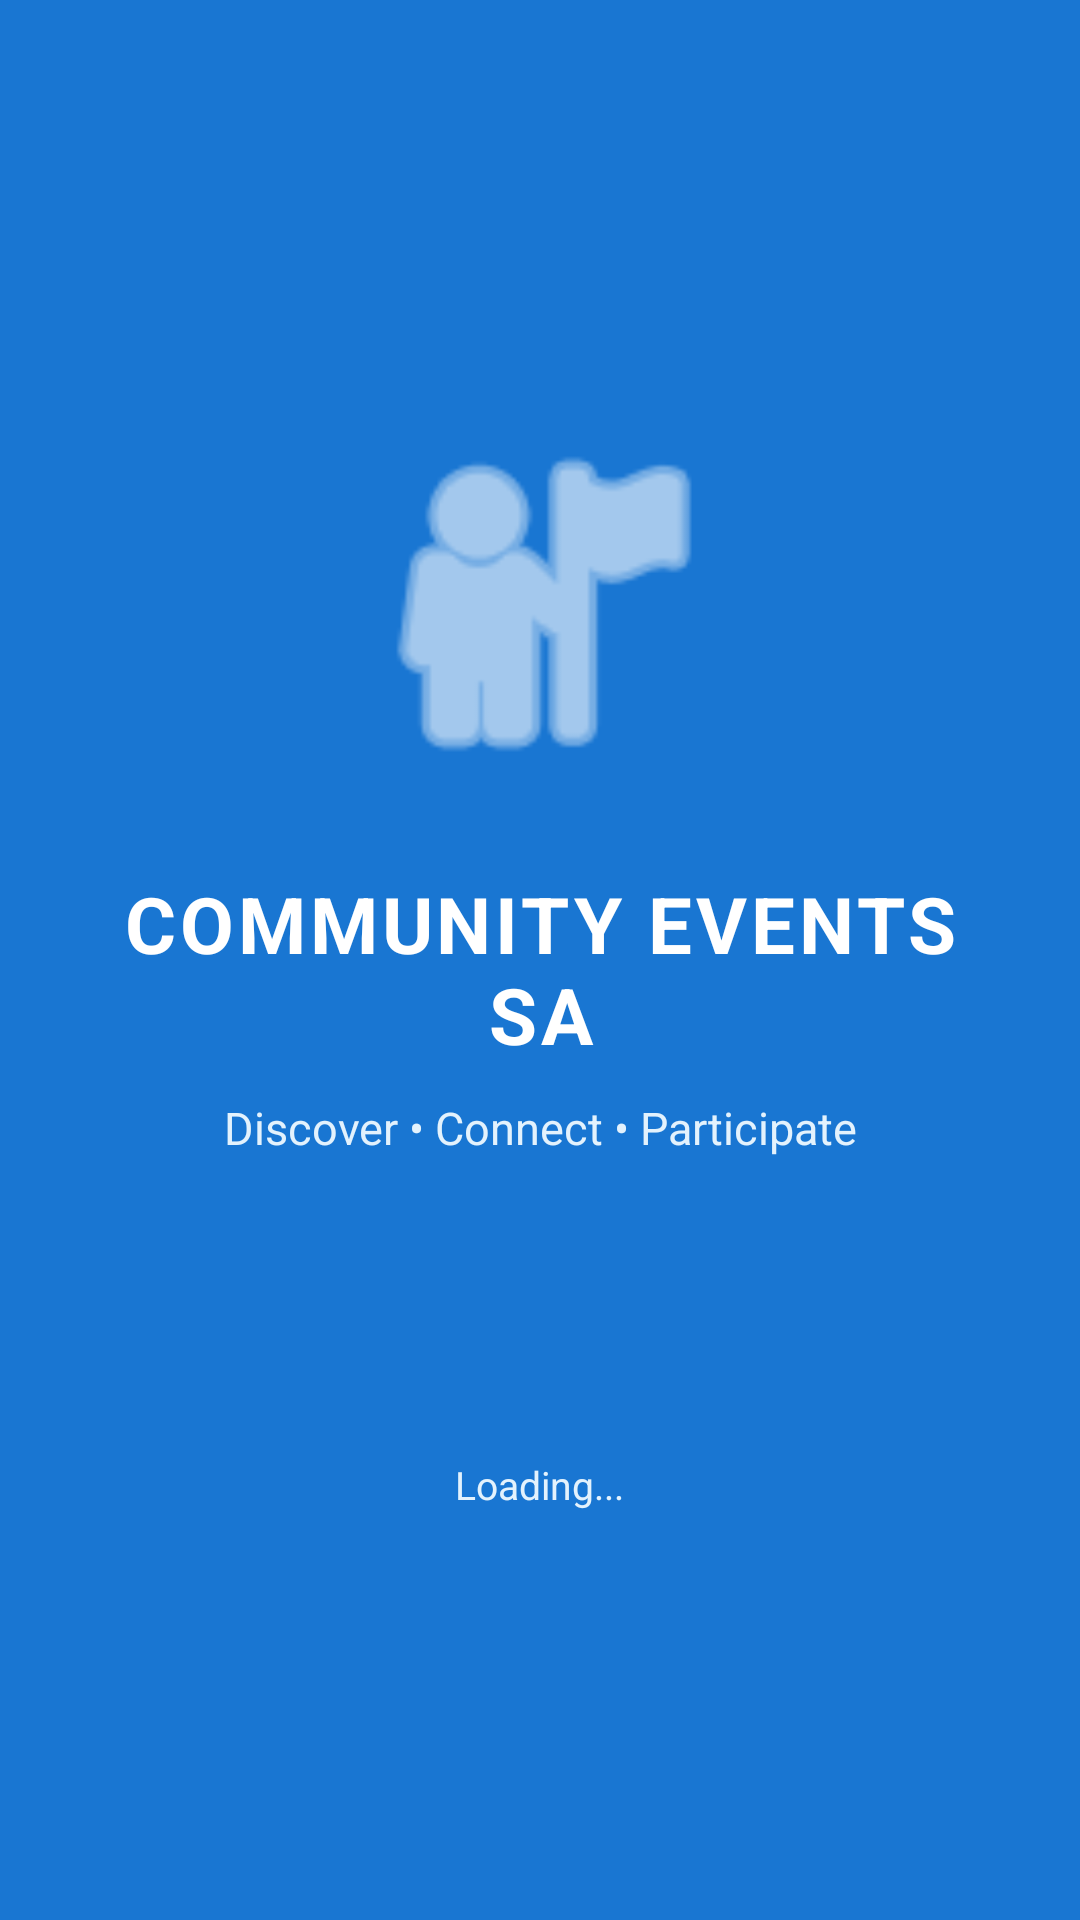

Android layout source for this screen:
<!-- AndroidManifest.xml: application theme Theme.CommunityEventsSA -->
<!-- res/layout/activity_splash_screen.xml -->
<?xml version="1.0" encoding="utf-8"?>
<LinearLayout xmlns:android="http://schemas.android.com/apk/res/android"
    android:id="@+id/main"
    android:layout_width="match_parent"
    android:layout_height="match_parent"
    android:orientation="vertical"
    android:gravity="center"
    android:background="#1976D2"
    android:padding="24dp">

    
    <ImageView
        android:id="@+id/image_logo"
        android:layout_width="130dp"
        android:layout_height="130dp"
        android:src="@android:drawable/ic_menu_myplaces"
        android:contentDescription="Community Events SA logo"
        android:layout_marginBottom="24dp"
        android:tint="#FFFFFF" />

    
    <TextView
        android:id="@+id/text_app_name"
        android:layout_width="wrap_content"
        android:layout_height="wrap_content"
        android:text="COMMUNITY EVENTS SA"
        android:textColor="#FFFFFF"
        android:textSize="26sp"
        android:textStyle="bold"
        android:gravity="center"
        android:letterSpacing="0.05" />

    
    <TextView
        android:id="@+id/text_tagline"
        android:layout_width="wrap_content"
        android:layout_height="wrap_content"
        android:text="Discover • Connect • Participate"
        android:textColor="#E3F2FD"
        android:textSize="15sp"
        android:gravity="center"
        android:layout_marginTop="10dp" />

    
    <ProgressBar
        android:id="@+id/progress_loading"
        android:layout_width="45dp"
        android:layout_height="45dp"
        android:indeterminate="true"
        android:indeterminateTint="#FFFFFF"
        android:layout_marginTop="45dp" />

    <TextView
        android:id="@+id/text_loading"
        android:layout_width="wrap_content"
        android:layout_height="wrap_content"
        android:text="Loading..."
        android:textColor="#E3F2FD"
        android:textSize="13sp"
        android:layout_marginTop="10dp" />
</LinearLayout>
<!-- resources referenced by this layout -->
<resources>
  <style name="Theme.CommunityEventsSA" parent="Base.Theme.CommunityEventsSA">
          
          <item name="android:navigationBarColor">@android:color/transparent</item>
          <item name="android:statusBarColor">@android:color/transparent</item>
          <item name="android:windowLightStatusBar">?attr/isLightTheme</item>
      </style>
  <style name="Base.Theme.CommunityEventsSA" parent="Theme.Material3.DayNight.NoActionBar">
          
          
      </style>
</resources>
